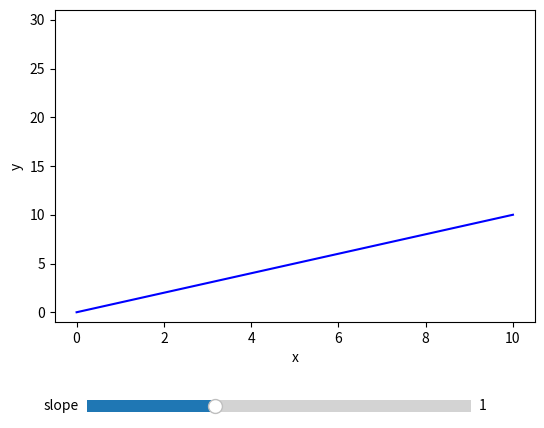

Generate this figure with matplotlib:
%matplotlib notebook

# This is a module to demonstrate how a model is implemented in interactive matplotlib
# The module is written in Python3, and can be executed as a stand-alone script or in this jupyter notebook.


# IMPORT LIBLARIES
import numpy as np
import matplotlib.pyplot as plt
import matplotlib.widgets as widget


# SET PARAMETERS
m = 1                                               # line slope
b = 0                                               # line intercept
x = np.array([0, 1, 2, 3, 4, 5, 6, 7, 8, 9, 10])    # line x-values
y = (m * x) + b                                     # line y-values

# set limits to the slider
mMax = 3 # maximum line slope value we will allow
mMin = 0 # minimum


# setup the figure
fig = plt.figure() # figure() returns an instance of the Figure object
ax = fig.add_subplot(1,1,1) # add an axis, subplots with one row, one column, first plot
fig.subplots_adjust(left=0.15, bottom=0.3, top=0.95, right=0.9) # where do we want the limits of the axes object

# set the labels and limits
ax.set_xlabel("x") # the axis xlabel
ax.set_ylabel("y") # the axis ylabel
plt.ylim(-1, 31) # the axis y limits

# add plot elements
theline, = ax.plot(x, y, lw=1.5, color='blue')

# add slider
widget_color = 'lightgoldenrodyellow'

slide_ax = plt.axes([0.2, 0.1, 0.6, 0.05], facecolor=widget_color)
slide = widget.Slider(slide_ax, 'slope', mMin, mMax, 
                               valinit=m, valstep=0.1, 
                               valfmt='%g', transform=ax.transAxes)

# DEFINE FUNCTIONS
def update(event):
    """
    This function is the main function we will call each time the slider is changed, to update the plot.
    """
    # read values from the slider
    them = slide.val 

    # compute new y values
    they = (them * x) + b

    # update the plot
    theline.set_ydata(they)

    # redraw the canvas
    fig.canvas.draw_idle()

# connect widgets
slide.on_changed(update)

# show the results
plt.show()